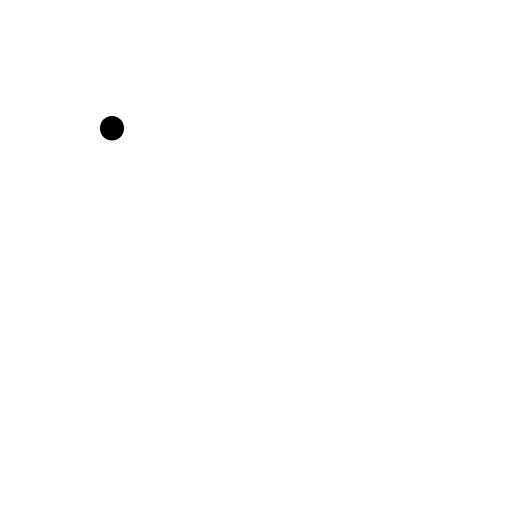
t = 0.00 s
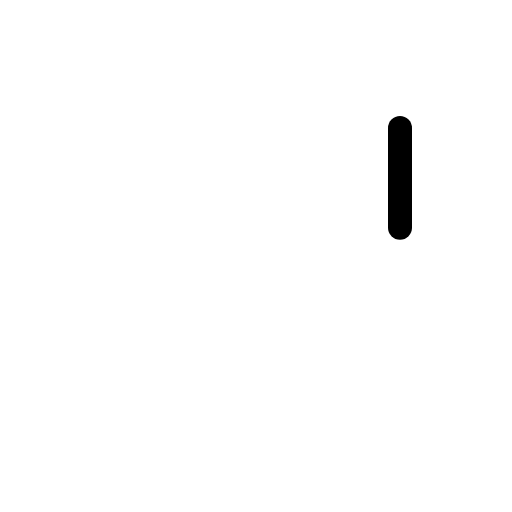
t = 0.38 s
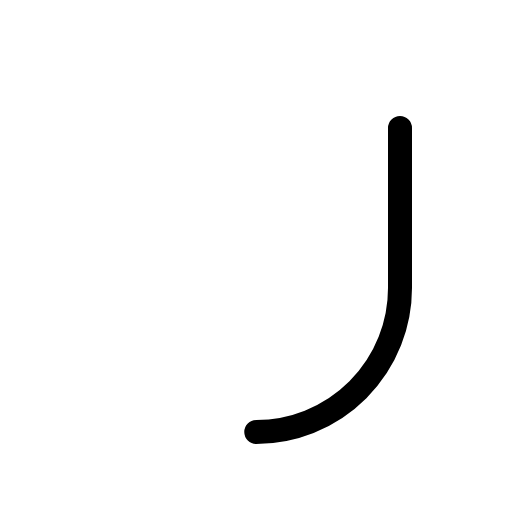
t = 0.75 s
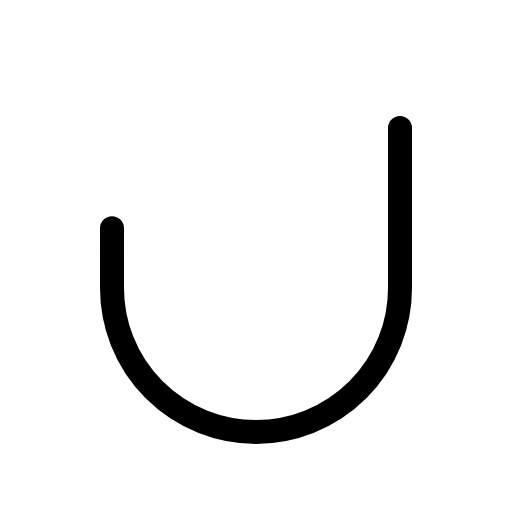
t = 1.13 s
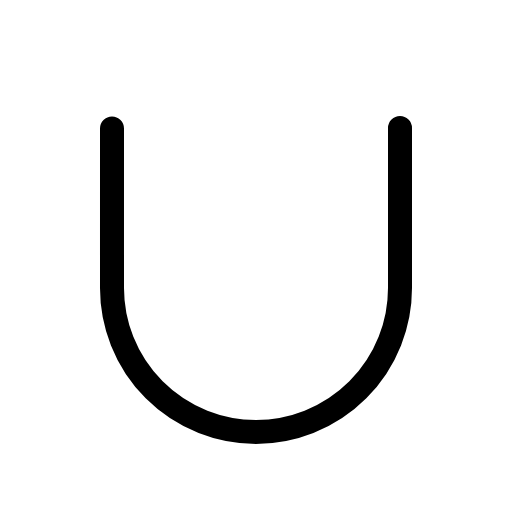
t = 1.50 s

The animated SVG that drew these frames (rendered in a browser with its animation timeline set to each time). Animation: 1 CSS @keyframes rule; one cycle of 1.50 s.

<svg xmlns="http://www.w3.org/2000/svg" viewBox="0 0 256 256">
  <style>
    .draw-line {
      stroke-dasharray: 1;
      stroke-dashoffset: 1;
      animation: phosphor-draw-in 1.5s ease-in-out forwards;
    }
    @keyframes phosphor-draw-in {
      to { stroke-dashoffset: 0; }
    }
  </style><rect width="256" height="256" fill="none"/><path d="M200,64v80a72,72,0,0,1-144,0V64" fill="none" stroke="currentColor" stroke-linecap="round" stroke-linejoin="round" stroke-width="12" class="draw-line" pathLength="1" style="animation-delay: 0s"/></svg>
